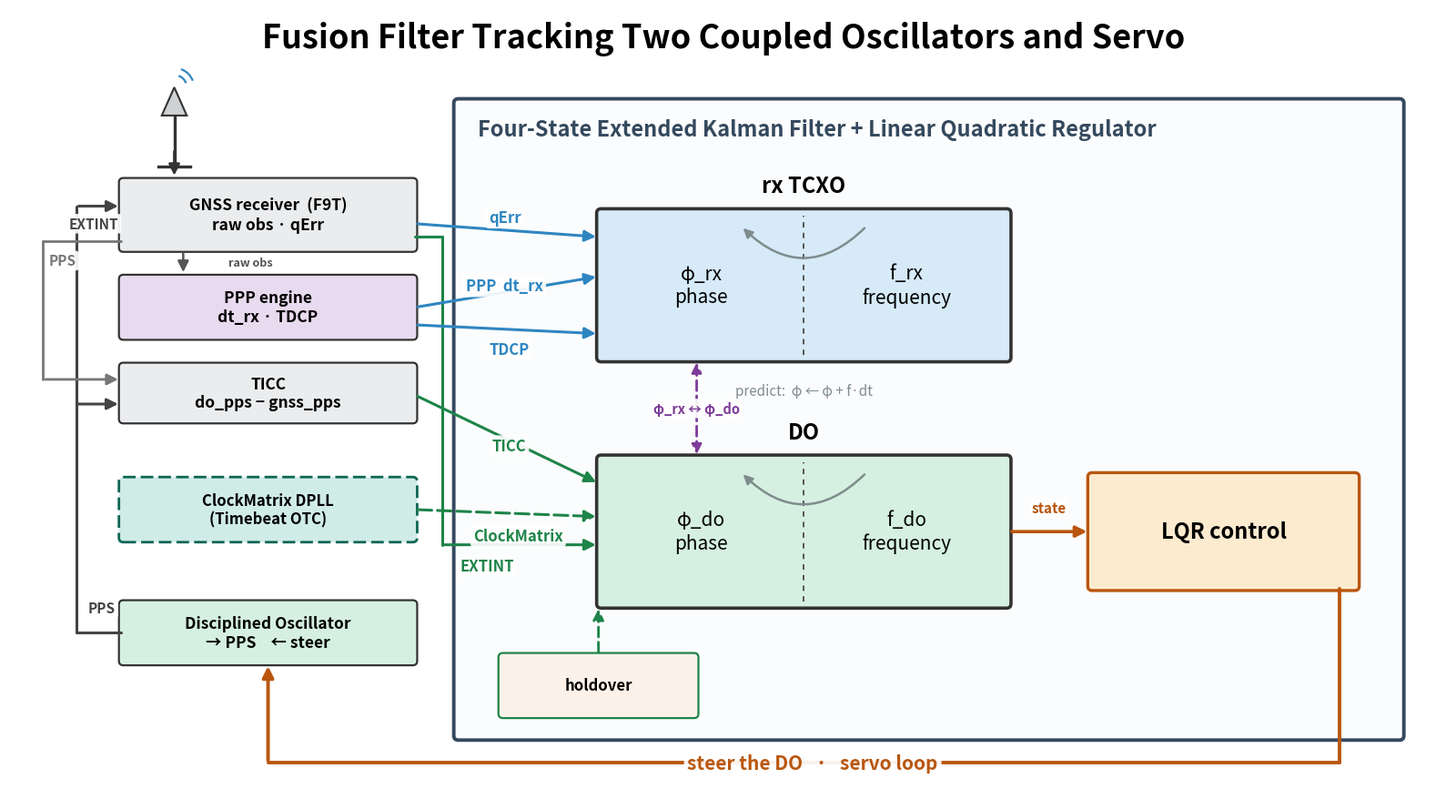

Python code for this plot:
#!/usr/bin/env python3
"""draw_dofreqest_wiring.py — fusion-filter / two-oscillator slide (16:9).

A presentation-first alternative to dofreqest_viz.svg / dofreqest-state-arm-
map.svg: large fonts, few words, no code-level indices.

Two big state boxes — the rx TCXO and the DO — each bisected by a dotted line
into a PHASE half and a FREQUENCY half.  Both are enclosed by the four-state
EKF + LQR.  Around them sit the physical signal chain (antenna → GNSS receiver
→ DO → TICC / ClockMatrix) and the PPP engine, wired in by the SEVEN measurement
arms; the LQR control output is the actuation that steers the DO (the servo
loop), not an arm:

  rx TCXO phase   ← PPP dt_rx
  rx TCXO freq    ← qErr, TDCP
  DO phase        ← EXTINT, TICC (couples rx phase), holdover,
                     ClockMatrix on-chip phase (Timebeat OTC only)
  DO freq         ← no arm — recovered through the predict step
  LQR → steer the DO (adjfine / DAC / ClockMatrix combo bus) — the servo loop

The ClockMatrix arm (cm_phase, added for Timebeat OTC — otcBob1 / ptBoat) reads
the DO-vs-F9T phase straight off the ClockMatrix DPLL's on-chip phase-frequency
detector (~50 ps) over I²C — same observation state as EXTINT, but with no TICC
and no EXTINT wire, and the same chip steers the DO via the combo bus.

Predict each epoch folds frequency into phase (φ ← φ + f·dt), which is how the
unobserved DO frequency state becomes recoverable.

16:9, vector PDF + PNG.
"""
import os
import sys
import matplotlib
matplotlib.use("Agg")
import matplotlib.pyplot as plt
from matplotlib.patches import FancyBboxPatch, Polygon, Arc, FancyArrowPatch

C_RX = "#2e86c1"       # rx-TCXO arms / box
C_DO = "#1e8449"       # DO arms / box
C_CTRL = "#b9560f"     # control (LQR → actuator)
C_HW = "#eaecee"       # hardware boxes
C_CM = "#0e6655"       # ClockMatrix (Timebeat OTC variant)
C_PPP = "#e8daef"      # PPP engine
C_FILT = "#fbfcfd"     # filter background
C_COUP = "#7d3c98"     # TICC coupling / predict


def box(ax, x0, y0, x1, y1, text, fc, fs=10, ec="#333", lw=1.6, ls="-",
        weight="normal", tva="center", ty=None):
    ax.add_patch(FancyBboxPatch((x0, y0), x1 - x0, y1 - y0,
                                boxstyle="round,pad=0.02,rounding_size=0.05",
                                fc=fc, ec=ec, lw=lw, ls=ls, zorder=3))
    ax.text((x0 + x1) / 2, ty if ty is not None else (y0 + y1) / 2, text,
            ha="center", va=tva, fontsize=fs, zorder=4, weight=weight)


def arrow(ax, p1, p2, color="#333", lw=2.0, ls="-", z=5):
    ax.annotate("", xy=p2, xytext=p1,
                arrowprops=dict(arrowstyle="-|>", color=color, lw=lw, linestyle=ls,
                                shrinkA=2, shrinkB=2, mutation_scale=18), zorder=z)


def elbow(ax, pts, color, lw=2.0, ls="-"):
    for i in range(len(pts) - 2):
        ax.plot([pts[i][0], pts[i + 1][0]], [pts[i][1], pts[i + 1][1]],
                color=color, lw=lw, ls=ls, solid_capstyle="round", zorder=4)
    arrow(ax, pts[-2], pts[-1], color=color, lw=lw, ls=ls)


def label(ax, x, y, text, color, fs=9):
    ax.text(x, y, text, ha="center", va="center", fontsize=fs, color=color,
            weight="bold", zorder=8,
            bbox=dict(boxstyle="round,pad=0.18", fc="white", ec="none", alpha=0.92))


def draw_antenna(ax, cx, cy, s=1.0):
    ax.plot([cx, cx], [cy - 0.4 * s, cy + 0.18 * s], color="#333", lw=2.4, zorder=4)
    ax.add_patch(Polygon([[cx - 0.14 * s, cy + 0.18 * s], [cx + 0.14 * s, cy + 0.18 * s],
                          [cx, cy + 0.5 * s]], closed=True, fc="#cfd2d4", ec="#333",
                         lw=1.5, zorder=4))
    ax.plot([cx - 0.18 * s, cx + 0.18 * s], [cy - 0.4 * s, cy - 0.4 * s],
            color="#333", lw=2.4, zorder=4)
    for r in (0.28, 0.44):
        ax.add_patch(Arc((cx, cy + 0.5 * s), r * s, r * s, theta1=20, theta2=70,
                         color="#2e86c1", lw=1.6, zorder=3))


def statebox(ax, x0, y0, x1, y1, title, fc, left, right, title_fs=17, inner_fs=15):
    """A state box bisected into phase (left) / frequency (right) halves."""
    box(ax, x0, y0, x1, y1, "", fc, lw=2.6)
    xm = (x0 + x1) / 2
    ax.plot([xm, xm], [y0 + 0.06, y1 - 0.06], color="#555", lw=1.4,
            ls=(0, (3, 3)), zorder=4)
    ax.text(xm, y1 + 0.16, title, ha="center", va="bottom", fontsize=title_fs,
            weight="bold", zorder=5)
    ax.text((x0 + xm) / 2, (y0 + y1) / 2, left, ha="center", va="center",
            fontsize=inner_fs, zorder=5)
    ax.text((xm + x1) / 2, (y0 + y1) / 2, right, ha="center", va="center",
            fontsize=inner_fs, zorder=5)
    return xm


def main():
    out_dir = sys.argv[sys.argv.index("--out-dir") + 1] if "--out-dir" in sys.argv else "."
    fig, ax = plt.subplots(figsize=(16, 9))
    ax.set_xlim(0, 16); ax.set_ylim(0, 9); ax.axis("off")

    ax.text(8.0, 8.66,
            "Fusion Filter Tracking Two Coupled Oscillators and Servo",
            ha="center", va="center", fontsize=26, weight="bold")

    # ── filter enclosure ────────────────────────────────────────────────────
    box(ax, 5.0, 0.7, 15.6, 7.95, "", C_FILT, lw=2.8, ec="#34495e")
    ax.text(5.25, 7.62, "Four-State Extended Kalman Filter + Linear Quadratic Regulator",
            ha="left", va="center", fontsize=17, weight="bold", color="#34495e")

    # ── two state boxes (the oscillators) ───────────────────────────────────
    rxm = statebox(ax, 6.6, 5.0, 11.2, 6.7, "rx TCXO", "#d6eaf8",
                   "φ_rx\nphase", "f_rx\nfrequency")
    dom = statebox(ax, 6.6, 2.2, 11.2, 3.9, "DO", "#d5f0e0",
                   "φ_do\nphase", "f_do\nfrequency")

    # predict: frequency folds into phase each epoch (curved arrow R→L inside)
    for (y0, y1) in ((5.0, 6.7), (2.2, 3.9)):
        ax.add_patch(FancyArrowPatch((9.6, y1 - 0.18), (8.2, y1 - 0.18),
                     connectionstyle="arc3,rad=-0.5", arrowstyle="-|>",
                     mutation_scale=15, lw=1.8, color="#7f8c8d", zorder=6))
    ax.text(8.9, 4.6, "predict:  φ ← φ + f·dt", ha="center", fontsize=11,
            color="#7f8c8d", style="italic", zorder=7)

    # coupling between φ_rx and φ_do
    ax.add_patch(FancyArrowPatch((7.7, 5.0), (7.7, 3.9),
                 connectionstyle="arc3,rad=0.0", arrowstyle="<|-|>",
                 mutation_scale=16, lw=2.0, color=C_COUP, ls=(0, (4, 2)), zorder=6))
    label(ax, 7.7, 4.45, "φ_rx ↔ φ_do", C_COUP, fs=10.5)

    # ── LQR control + actuation (emphasised) ────────────────────────────────
    box(ax, 12.1, 2.4, 15.1, 3.7, "LQR control", "#fdebd0", fs=17,
        weight="bold", lw=2.4, ec=C_CTRL)
    arrow(ax, (11.2, 3.05), (12.1, 3.05), color=C_CTRL, lw=2.6)
    label(ax, 11.65, 3.32, "state", C_CTRL, fs=11)

    # ── physical hardware (left column, narrowed to free the left margin) ────
    draw_antenna(ax, 1.85, 7.6, s=1.0)
    box(ax, 1.25, 6.25, 4.55, 7.05, "GNSS receiver  (F9T)\nraw obs · qErr", C_HW,
        fs=12.5, weight="bold")
    box(ax, 1.25, 5.25, 4.55, 5.95, "PPP engine\ndt_rx · TDCP", C_PPP, fs=12.5,
        weight="bold")
    box(ax, 1.25, 4.30, 4.55, 4.95, "TICC\ndo_pps − gnss_pps", C_HW, fs=12.5,
        weight="bold")
    box(ax, 1.25, 2.95, 4.55, 3.65, "ClockMatrix DPLL\n(Timebeat OTC)", "#d0ece7",
        fs=12, ec=C_CM, lw=2.0, ls=(0, (5, 2)), weight="bold")
    box(ax, 1.25, 1.55, 4.55, 2.25, "Disciplined Oscillator\n→ PPS    ← steer",
        "#d5f0e0", fs=12.5, weight="bold")

    arrow(ax, (1.85, 7.4), (1.85, 7.07), color="#333", lw=2.0)          # antenna->rx
    arrow(ax, (1.95, 6.25), (1.95, 5.97), color="#555", lw=1.8)         # raw obs->PPP
    label(ax, 2.7, 6.11, "raw obs", "#555", fs=9)

    # PPS wiring in the freed left margin -------------------------------------
    # The DO's PPS leaves the DO, branches into the TICC, and continues up into
    # the F9T's EXTINT input.
    elbow(ax, [(1.25, 1.9), (0.75, 1.9), (0.75, 6.75), (1.25, 6.75)], "#444", lw=2.2)
    arrow(ax, (0.75, 4.5), (1.25, 4.5), color="#444", lw=2.2)           # branch -> TICC
    label(ax, 1.04, 2.18, "PPS", "#444", fs=11)
    label(ax, 0.95, 6.55, "EXTINT", "#444", fs=11)
    # The F9T's own PPS goes to the TICC's reference channel (2nd input).
    elbow(ax, [(1.25, 6.35), (0.38, 6.35), (0.38, 4.78), (1.25, 4.78)], "#777", lw=2.0)
    label(ax, 0.6, 6.13, "PPS", "#777", fs=11)

    # ── the seven measurement arms (no Arm numbers, no state indices) ────────
    # rx-TCXO arms enter the rx box's LEFT edge.
    arrow(ax, (4.55, 6.55), (6.6, 6.4), color=C_RX, lw=2.2)             # qErr
    label(ax, 5.55, 6.62, "qErr", C_RX, fs=12)
    arrow(ax, (4.55, 5.6), (6.6, 5.95), color=C_RX, lw=2.2)            # PPP dt_rx
    label(ax, 5.55, 5.84, "PPP  dt_rx", C_RX, fs=12)
    arrow(ax, (4.55, 5.4), (6.6, 5.3), color=C_RX, lw=2.2)             # TDCP
    label(ax, 5.6, 5.12, "TDCP", C_RX, fs=12)

    # DO arms enter the DO box's LEFT edge / bottom.
    arrow(ax, (4.55, 4.6), (6.6, 3.6), color=C_DO, lw=2.2)             # TICC
    label(ax, 5.6, 4.02, "TICC", C_DO, fs=12)
    # ClockMatrix on-chip phase -> DO (dashed: host-dependent, Timebeat OTC)
    arrow(ax, (4.55, 3.3), (6.6, 3.22), color=C_DO, lw=2.2, ls=(0, (5, 2)))
    label(ax, 5.7, 3.0, "ClockMatrix", C_DO, fs=12)
    # EXTINT: the receiver's timestamp of do_pps -> reaches down to the DO state
    elbow(ax, [(4.55, 6.4), (4.85, 6.4), (4.85, 2.9), (6.6, 2.9)], C_DO, lw=2.2)
    label(ax, 5.35, 2.66, "EXTINT", C_DO, fs=12)
    # holdover pseudo-obs -> DO (synthetic, only during HOLDOVER)
    box(ax, 5.5, 0.95, 7.7, 1.65, "holdover", "#fdf2e9", fs=12, ec=C_DO, lw=1.6,
        weight="bold")
    elbow(ax, [(6.6, 1.65), (6.6, 2.2)], C_DO, lw=2.0, ls=(0, (4, 2)))

    # actuation feedback: LQR -> DO hardware (servo loop, emphasised)
    elbow(ax, [(14.9, 2.4), (14.9, 0.42), (2.9, 0.42), (2.9, 1.55)],
          C_CTRL, lw=2.8)
    label(ax, 9.0, 0.42, "steer the DO   ·   servo loop", C_CTRL, fs=15)

    fig.tight_layout()
    os.makedirs(out_dir, exist_ok=True)
    out = os.path.join(out_dir, "dofreqest_wiring")
    fig.savefig(out + ".pdf"); fig.savefig(out + ".png", dpi=200)
    plt.close(fig)
    print(f"wrote {out}.pdf/.png")


if __name__ == "__main__":
    main()
